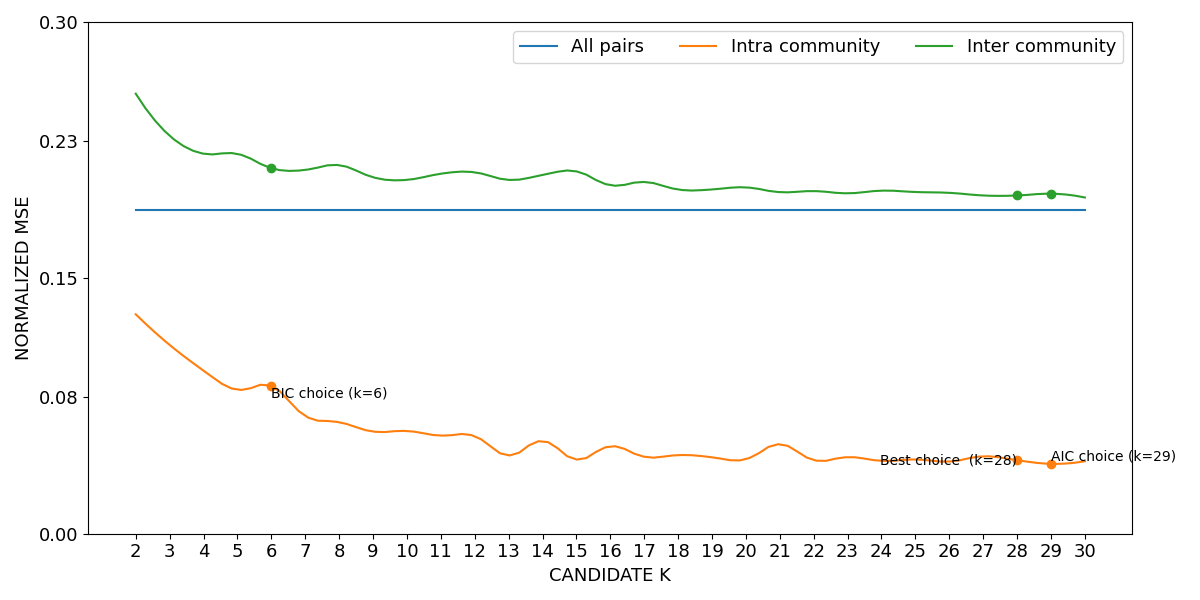

The data file committed next to this chart (first rows):
curve, all_pairs, k=2|intra_community, k=3|intra_community, k=4|intra_community, k=5|intra_community, k=6|intra_community, k=7|intra_community, k=8|intra_community, k=9|intra_community, k=10|intra_community, k=11|intra_community, k=12|intra_community, k=13|intra_community, k=14|intra_community, k=15|intra_community, k=16|intra_community, k=17|intra_community, k=18|intra_community, k=19|intra_community, k=20|intra_community, k=21|intra_community, k=22|intra_community, k=23|intra_community
lower, 0.1895, 0.1283, 0.1103, 0.0952, 0.08402, 0.08618, 0.06872, 0.06505, 0.05958, 0.0599, 0.05725, 0.05691, 0.04564, 0.0541, 0.0433, 0.05099, 0.04485, 0.04578, 0.04452, 0.04344, 0.05216, 0.04289, 0.04457
mean, 0.1898, 0.1286, 0.1107, 0.09558, 0.0844, 0.08659, 0.06904, 0.06535, 0.05989, 0.06022, 0.05754, 0.05719, 0.04588, 0.05438, 0.0435, 0.05126, 0.04512, 0.04608, 0.04479, 0.04369, 0.05248, 0.04316, 0.04489
upper, 0.1901, 0.1289, 0.111, 0.09596, 0.08478, 0.087, 0.06936, 0.06565, 0.0602, 0.06055, 0.05783, 0.05746, 0.04612, 0.05465, 0.04371, 0.05153, 0.04539, 0.04637, 0.04507, 0.04393, 0.05281, 0.04343, 0.04522
